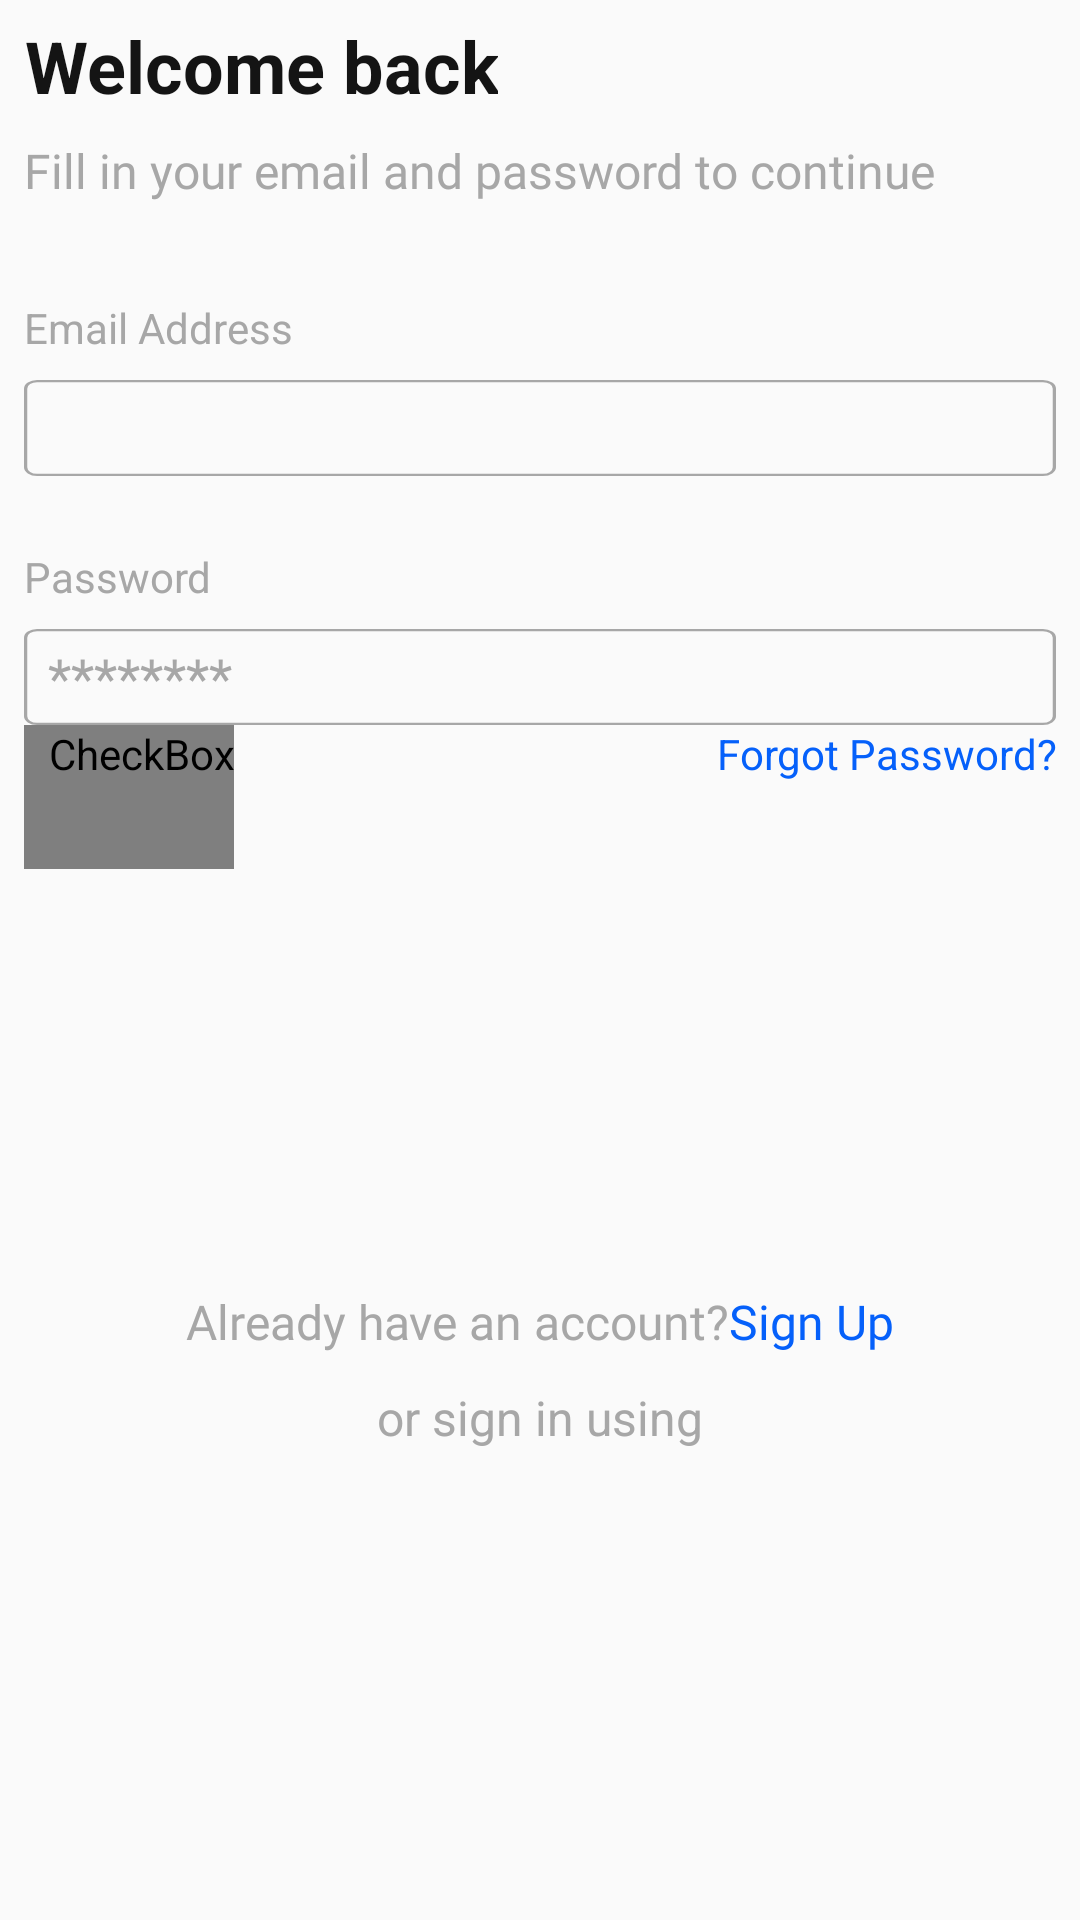

Reconstruct the res/layout file that produces this screen, plus the resources it refers to.
<!-- AndroidManifest.xml: application theme Theme.Resiexpresschamp -->
<!-- res/layout/activity_login_s2.xml -->
<?xml version="1.0" encoding="utf-8"?>
<androidx.constraintlayout.widget.ConstraintLayout xmlns:android="http://schemas.android.com/apk/res/android"
    xmlns:app="http://schemas.android.com/apk/res-auto"
    xmlns:tools="http://schemas.android.com/tools"
    android:id="@+id/main"
    android:layout_width="match_parent"
    android:layout_height="match_parent"
    tools:context=".login_s2">

    <FrameLayout
        android:id="@+id/frameLayout"
        android:layout_width="wrap_content"
        android:layout_height="wrap_content"
        android:layout_marginBottom="32dp"
        app:layout_constraintBottom_toTopOf="@+id/frameLayout3"
        app:layout_constraintEnd_toEndOf="@+id/frameLayout3"
        app:layout_constraintHorizontal_bias="0.0"
        app:layout_constraintStart_toStartOf="@+id/frameLayout3"
        tools:ignore="TextSizeCheck">

        <LinearLayout
            android:layout_width="match_parent"
            android:layout_height="match_parent"
            android:orientation="vertical">

            <TextView
                android:id="@+id/textView8"
                android:layout_width="wrap_content"
                android:layout_height="wrap_content"
                android:text="@string/welcome_back"
                android:textAlignment="center"
                android:textColor="@color/text_primary"
                android:textSize="24sp"
                android:textStyle="bold"
                tools:ignore="TextSizeCheck" />

            <Space
                android:layout_width="match_parent"
                android:layout_height="8dp" />

            <TextView
                android:id="@+id/textView9"
                android:layout_width="wrap_content"
                android:layout_height="wrap_content"
                android:layout_gravity="bottom|start"
                android:fontFamily="@font/roboto_regular"
                android:text="@string/fill_in_your_emails_and_password_to_continue"
                android:textColor="@color/gray_light"
                android:textSize="16sp"
                tools:ignore="TextSizeCheck" />
        </LinearLayout>

    </FrameLayout>

    <FrameLayout
        android:id="@+id/frameLayout3"
        android:layout_width="0dp"
        android:layout_height="wrap_content"
        android:layout_marginBottom="72dp"
        app:layout_constraintBottom_toTopOf="@+id/frameLayout2"
        app:layout_constraintEnd_toEndOf="@+id/frameLayout2"
        app:layout_constraintStart_toStartOf="@+id/frameLayout2">

        <LinearLayout
            android:layout_width="match_parent"
            android:layout_height="match_parent"
            android:orientation="vertical"
            tools:ignore="UselessParent">

            <TextView
                android:id="@+id/emailaddr"
                android:layout_width="match_parent"
                android:layout_height="wrap_content"
                android:layout_weight="1"
                android:text="@string/email_address"
                android:textColor="@color/gray_light" />

            <Space
                android:layout_width="match_parent"
                android:layout_height="8dp"
                android:layout_weight="1" />

            <EditText
                android:id="@+id/imailaddr"
                android:layout_width="match_parent"
                android:layout_height="32dp"
                android:layout_weight="1"
                android:background="@drawable/inputfieldgray"
                android:autofillHints="emailAddress"
                android:inputType="textEmailAddress"
                android:paddingStart="8dp"
                android:textColor="@color/text_primary"
                android:textColorHint="@color/gray_light"
                tools:ignore="RtlSymmetry,TouchTargetSizeCheck" />

            <Space
                android:layout_width="match_parent"
                android:layout_height="24dp"
                android:layout_weight="1" />

            <TextView
                android:id="@+id/password"
                android:layout_width="match_parent"
                android:layout_height="wrap_content"
                android:layout_weight="1"
                android:text="@string/password"
                android:textColor="@color/gray_light" />

            <Space
                android:layout_width="match_parent"
                android:layout_height="8dp"
                android:layout_weight="1" />

            <EditText
                android:id="@+id/loginpassowrd"
                android:layout_width="match_parent"
                android:layout_height="32dp"
                android:layout_weight="1"
                android:background="@drawable/inputfieldgray"
                android:hint="@string/password1"
                android:inputType="textPassword"
                android:autofillHints="password"
                android:paddingStart="8dp"
                android:textColor="@color/text_primary"
                android:textColorHint="@color/gray_light"
                tools:ignore="TouchTargetSizeCheck" />


            <Space
                android:layout_width="match_parent"
                android:layout_height="wrap_content"
                android:layout_weight="1" />

            <LinearLayout
                android:layout_width="match_parent"
                android:layout_height="match_parent"
                android:layout_weight="1"
                android:orientation="horizontal">

                <CheckBox
                    android:id="@+id/rememberpass"
                    android:layout_width="wrap_content"
                    android:layout_height="wrap_content"
                    android:layout_weight="0"
                    android:gravity="center"
                    android:minHeight="48dp"
                    android:paddingStart="8dp"
                    android:button="@drawable/selectorcbox"
                    android:text="@string/remember_password"
                    android:textColor="@color/gray_light"
                    tools:ignore="NestedWeights" />

                <TextView
                    android:id="@+id/forgotpasswordtextbutton"
                    android:layout_width="match_parent"
                    android:layout_height="wrap_content"
                    android:layout_weight="1"
                    android:gravity="end"
                    android:text="@string/forgot_password"
                    android:textColor="@color/primary_color" />
            </LinearLayout>

        </LinearLayout>
    </FrameLayout>

    <FrameLayout
        android:id="@+id/frameLayout2"
        android:layout_width="344dp"
        android:layout_height="158dp"
        app:layout_constraintBottom_toBottomOf="parent"
        app:layout_constraintEnd_toEndOf="parent"
        app:layout_constraintStart_toStartOf="parent"
        app:layout_constraintTop_toTopOf="parent"
        app:layout_constraintVertical_bias="0.75"
        tools:ignore="TextSizeCheck">

        <Button

            android:id="@+id/loginbutton"
            android:layout_width="match_parent"
            android:layout_height="wrap_content"
            android:layout_gravity="top"
            android:background="@drawable/logininactive"
            android:fontFamily="@font/roboto_bold"
            android:stateListAnimator="@null"/>

        <TableLayout
            android:layout_width="match_parent"
            android:layout_height="match_parent"
            android:gravity="center"
            android:visibility="visible">

            <TableRow
                android:layout_width="match_parent"
                android:layout_height="match_parent"
                android:gravity="bottom|center"
                tools:ignore="UselessParent">

                <TextView
                    android:id="@+id/textView"
                    android:layout_width="wrap_content"
                    android:layout_height="wrap_content"
                    android:fontFamily="@font/roboto_regular"
                    android:text="@string/already_have_an_accountq"
                    android:textColor="#A7A7A7"
                    android:textSize="16sp"
                    tools:ignore="TextSizeCheck" />

                <TextView
                    android:id="@+id/sign_up"
                    android:layout_width="wrap_content"
                    android:layout_height="wrap_content"
                    android:fontFamily="@font/roboto_regular"
                    android:text="@string/signup"
                    android:textColor="@color/primary_color"
                    android:textSize="16sp"
                    tools:ignore="TextSizeCheck" />

            </TableRow>

        </TableLayout>

        <FrameLayout
            android:layout_width="match_parent"
            android:layout_height="match_parent"
            android:layout_gravity="bottom"
            android:layout_marginTop="64dp">

            <TextView
                android:id="@+id/orsigningusing"
                android:layout_width="match_parent"
                android:layout_height="match_parent"
                android:gravity="center"
                android:text="@string/or_sign_in_using"
                android:textColor="@color/gray_light"
                android:textSize="16sp" />

            <ImageButton
                android:id="@+id/googlelogo"
                android:layout_width="wrap_content"
                android:layout_height="wrap_content"
                android:layout_gravity="bottom|center"
                android:background="#00FFFFFF"
                android:contentDescription="@string/googlelogodesk"
                android:scaleType="center"
                app:srcCompat="@drawable/googlelogo"
                tools:ignore="TouchTargetSizeCheck" />
        </FrameLayout>

    </FrameLayout>

</androidx.constraintlayout.widget.ConstraintLayout>
<!-- resources referenced by this layout -->
<resources>
  <color name="gray_light">#A7A7A7</color>
  <color name="primary_color">#0560FA</color>
  <color name="text_primary">#141414</color>
  <!-- drawable inputfieldgray (drawable) -->
  <vector xmlns:android="http://schemas.android.com/apk/res/android"
      android:width="317dp"
      android:height="44dp"
      android:viewportWidth="317"
      android:viewportHeight="44">
    <path
        android:strokeWidth="1"
        android:pathData="M4,0.5L313,0.5A3.5,3.5 0,0 1,316.5 4L316.5,40A3.5,3.5 0,0 1,313 43.5L4,43.5A3.5,3.5 0,0 1,0.5 40L0.5,4A3.5,3.5 0,0 1,4 0.5z"
        android:fillColor="#00000000"
        android:strokeColor="#A7A7A7"/>
  </vector>
  <!-- drawable selectorcbox (drawable) -->
  <?xml version="1.0" encoding="utf-8"?>
  <selector xmlns:android="http://schemas.android.com/apk/res/android">
      <item android:state_checked="true" android:drawable="@drawable/markyes"/>
      <item android:state_checked="false" android:drawable="@drawable/markno"/>
  </selector>
  <string name="already_have_an_accountq">Already have an account?</string>
  <string name="email_address">Email Address</string>
  <string name="fill_in_your_emails_and_password_to_continue">Fill in your email and password to continue</string>
  <string name="forgot_password">Forgot Password?</string>
  <string name="googlelogodesk">Google</string>
  <string name="or_sign_in_using">or sign in using</string>
  <string name="password">Password</string>
  <string name="password1">********</string>
  <string name="remember_password">Remember password</string>
  <string name="signup">Sign Up</string>
  <string name="welcome_back">Welcome back</string>
  <style name="Theme.Resiexpresschamp" parent="Base.Theme.Resiexpresschamp" />
  <style name="Base.Theme.Resiexpresschamp" parent="Theme.AppCompat.Light.NoActionBar">
          
          
          <item name="colorPrimary">@color/primary_color</item>
          <item name="backgroundColor">@color/white</item>
  
  
      </style>
  <color name="white">#FFFFFFFF</color>
</resources>
